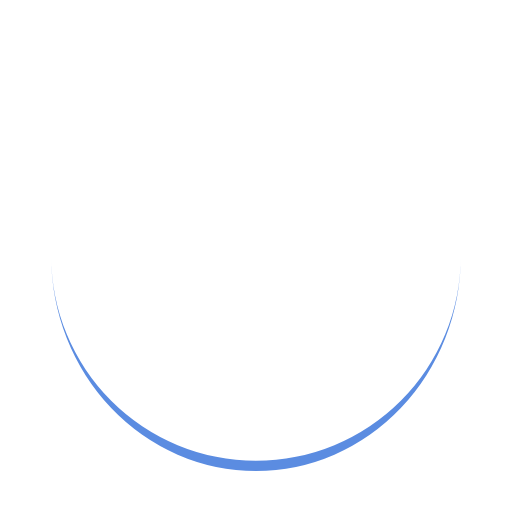
t = 0.00 s
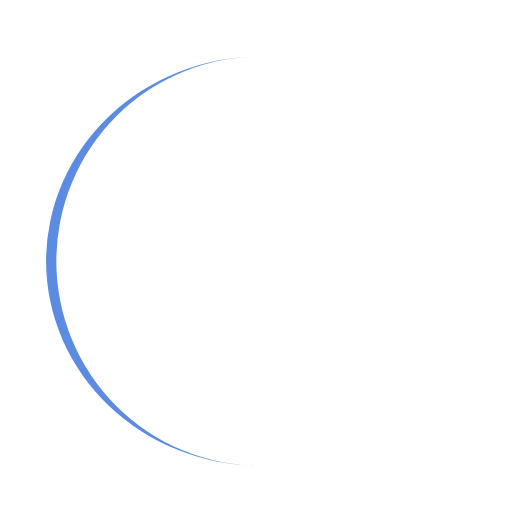
t = 0.25 s
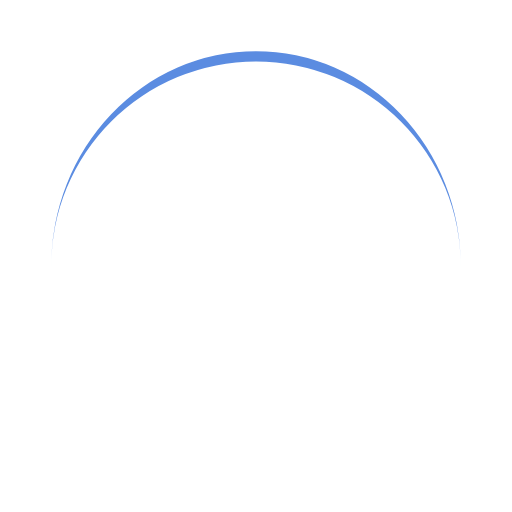
t = 0.50 s
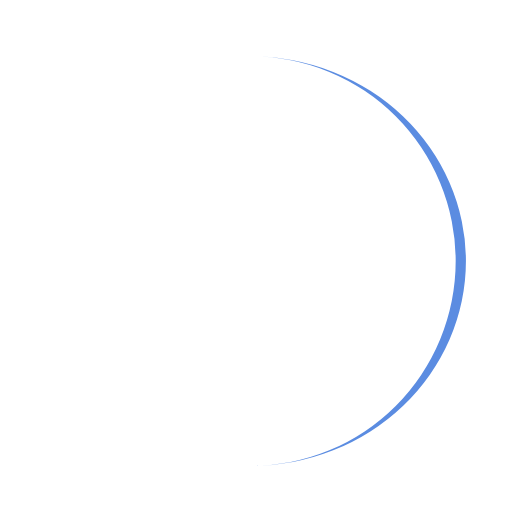
t = 0.75 s

The animated SVG that drew these frames (rendered in a browser with its animation timeline set to each time). Animation: 1 SMIL element (animateTransform=1); one cycle of 1.00 s, repeats indefinitely.

<?xml version="1.0" encoding="utf-8"?>
<svg xmlns="http://www.w3.org/2000/svg" xmlns:xlink="http://www.w3.org/1999/xlink" style="margin: auto; background: rgb(255, 255, 255); display: block; shape-rendering: auto;" width="200px" height="200px" viewBox="0 0 100 100" preserveAspectRatio="xMidYMid">
<path d="M10 50A40 40 0 0 0 90 50A40 42 0 0 1 10 50" fill="#5b8ce1" stroke="none">
  <animateTransform attributeName="transform" type="rotate" dur="1s" repeatCount="indefinite" keyTimes="0;1" values="0 50 51;360 50 51"></animateTransform>
</path>
<!-- [ldio] generated by https://loading.io/ --></svg>
